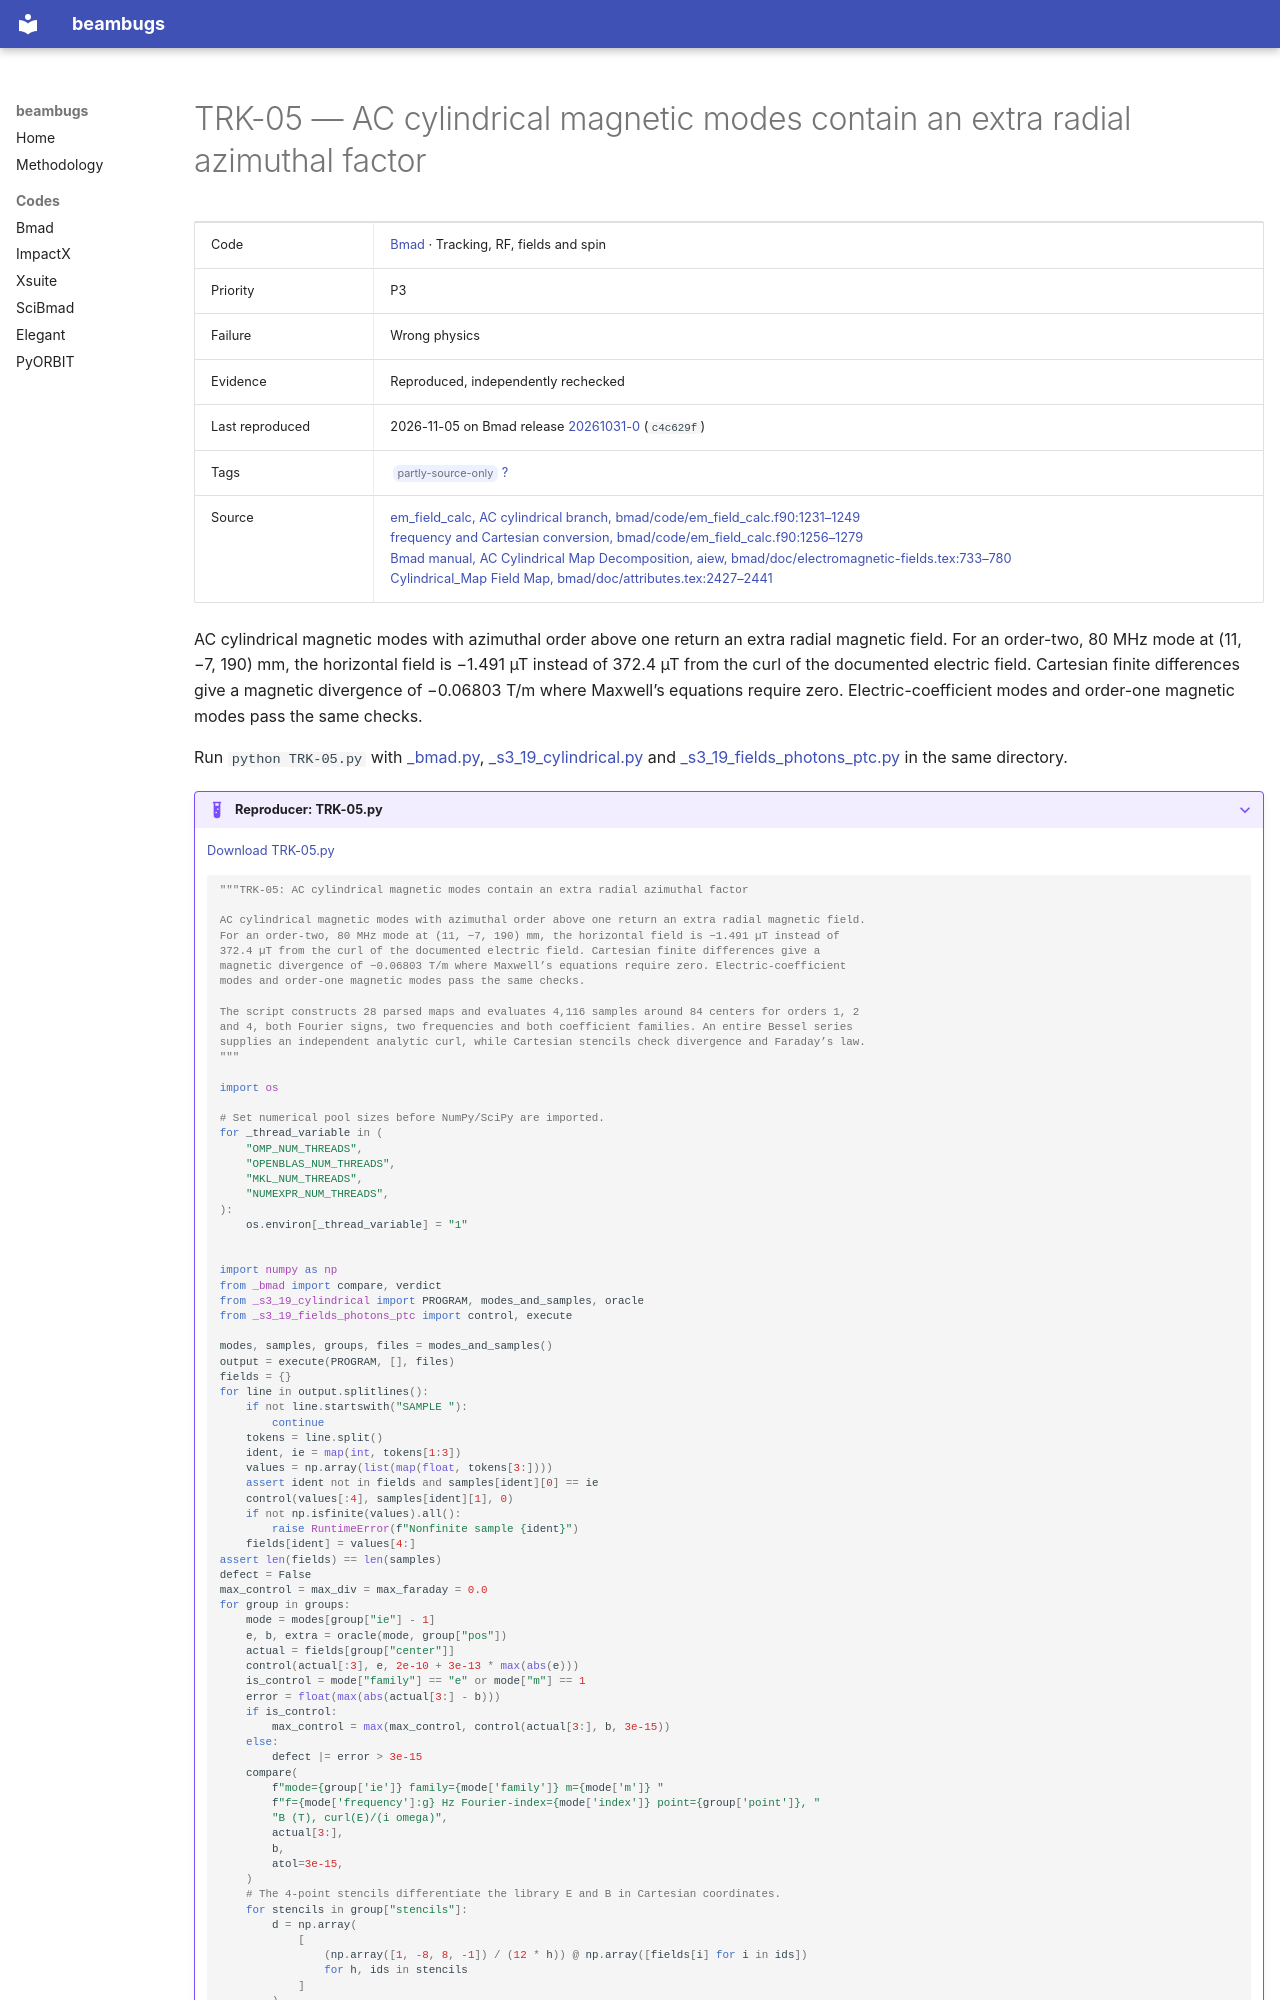

repository: nikitakuklev/beambugs · page: bmad/TRK-05/index.html · generator: mkdocs

---
title: "TRK-05: AC cylindrical magnetic modes contain an extra radial azimuthal factor"
hide:
  - toc
---

# TRK-05 — AC cylindrical magnetic modes contain an extra radial azimuthal factor

| | |
|---|---|
| Code | [Bmad](../index.md) · Tracking, RF, fields and spin |
| Priority | P3 |
| Failure | Wrong physics |
| Evidence | Reproduced, independently rechecked |
| Last reproduced | 2026-11-05 on Bmad release [20261031-0](https://github.com/bmad-sim/bmad-ecosystem/tree/20261031-0) (`c4c629f`) |
| Tags | <span class="bb-tag">partly-source-only</span> [?](../../methodology.md#tags) |
| Source | [em_field_calc, AC cylindrical branch, bmad/code/em_field_calc.f90:1231–1249](https://github.com/bmad-sim/bmad-ecosystem/blob/c4c629fc9071d3a56cb1ba5bc714baba65e9c5d3/bmad/code/em_field_calc.f90#L1231-L1249)<br>[frequency and Cartesian conversion, bmad/code/em_field_calc.f90:1256–1279](https://github.com/bmad-sim/bmad-ecosystem/blob/c4c629fc9071d3a56cb1ba5bc714baba65e9c5d3/bmad/code/em_field_calc.f90#L1256-L1279)<br>[Bmad manual, AC Cylindrical Map Decomposition, aiew, bmad/doc/electromagnetic-fields.tex:733–780](https://github.com/bmad-sim/bmad-ecosystem/blob/c4c629fc9071d3a56cb1ba5bc714baba65e9c5d3/bmad/doc/electromagnetic-fields.tex#L733-L780)<br>[Cylindrical_Map Field Map, bmad/doc/attributes.tex:2427–2441](https://github.com/bmad-sim/bmad-ecosystem/blob/c4c629fc9071d3a56cb1ba5bc714baba65e9c5d3/bmad/doc/attributes.tex#L2427-L2441) |

AC cylindrical magnetic modes with azimuthal order above one return an extra radial magnetic field. For an order-two, 80 MHz mode at (11, −7, 190) mm, the horizontal field is −1.491 µT instead of 372.4 µT from the curl of the documented electric field. Cartesian finite differences give a magnetic divergence of −0.06803 T/m where Maxwell’s equations require zero. Electric-coefficient modes and order-one magnetic modes pass the same checks.

Run `python TRK-05.py` with [_bmad.py](../helpers/_bmad.py), [_s3_19_cylindrical.py](../helpers/_s3_19_cylindrical.py) and [_s3_19_fields_photons_ptc.py](../helpers/_s3_19_fields_photons_ptc.py) in the same directory.

??? example "Reproducer: TRK-05.py"

    [Download TRK-05.py](TRK-05.py)

    ```python
    """TRK-05: AC cylindrical magnetic modes contain an extra radial azimuthal factor

    AC cylindrical magnetic modes with azimuthal order above one return an extra radial magnetic field.
    For an order-two, 80 MHz mode at (11, −7, 190) mm, the horizontal field is −1.491 µT instead of
    372.4 µT from the curl of the documented electric field. Cartesian finite differences give a
    magnetic divergence of −0.06803 T/m where Maxwell’s equations require zero. Electric-coefficient
    modes and order-one magnetic modes pass the same checks.

    The script constructs 28 parsed maps and evaluates 4,116 samples around 84 centers for orders 1, 2
    and 4, both Fourier signs, two frequencies and both coefficient families. An entire Bessel series
    supplies an independent analytic curl, while Cartesian stencils check divergence and Faraday’s law.
    """

    import os

    # Set numerical pool sizes before NumPy/SciPy are imported.
    for _thread_variable in (
        "OMP_NUM_THREADS",
        "OPENBLAS_NUM_THREADS",
        "MKL_NUM_THREADS",
        "NUMEXPR_NUM_THREADS",
    ):
        os.environ[_thread_variable] = "1"


    import numpy as np
    from _bmad import compare, verdict
    from _s3_19_cylindrical import PROGRAM, modes_and_samples, oracle
    from _s3_19_fields_photons_ptc import control, execute
